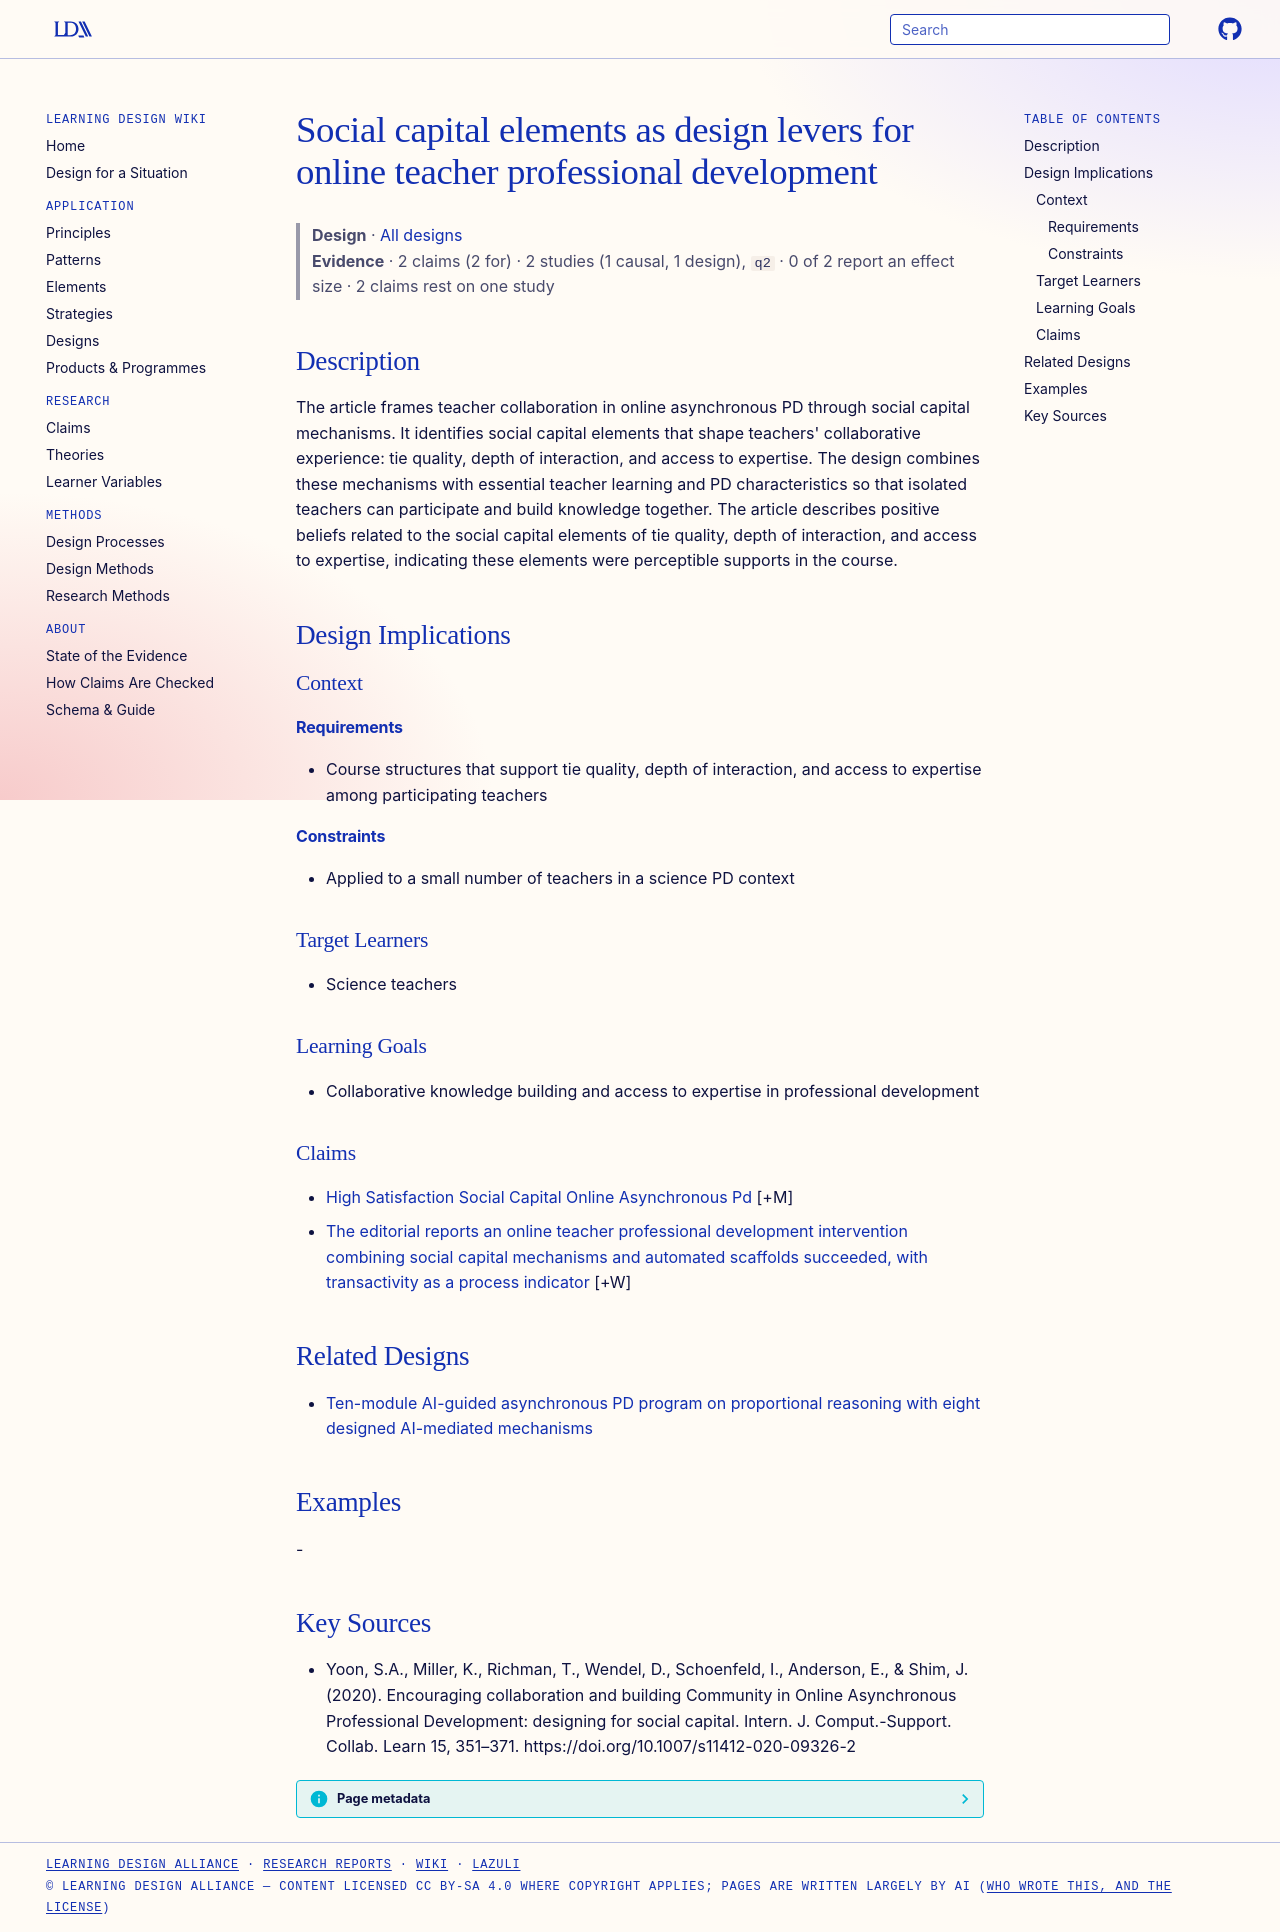

repository: Learning-Design-Alliance/learning-wiki · page: designs/social-capital-elements-online-pd-framework/index.html · generator: mkdocs

---
type: design
id: social-capital-elements-online-pd-framework
title: Social capital elements as design levers for online teacher professional development
description: The article frames teacher collaboration in online asynchronous PD through social capital mechanisms.
status: review
generated:
  by: "process:settle-candidates"
  at: 2026-10-18
sources:
  - id: yoon-2020
    resource: "https://doi.org/10.1007/s11412-020-09326-2"
    title: "Yoon, S.A., Miller, K., Richman, T., Wendel, D., Schoenfeld, I., Anderson, E., & Shim, J. (2020). Encouraging collaboration and building Community in Online Asynchronous Professional Development: designing for social capital. Intern. J. Comput.-Support. Collab. Learn 15, 351–371. https://doi.org/10.1007/s11412-020-09326-2"
    author: "Yoon, S.A., Miller, K., Richman, T., Wendel, D., Schoenfeld, I., Anderson, E., & Shim, J"
---

# Social capital elements as design levers for online teacher professional development

> **Design** · [All designs](index.md)
> **Evidence** · 2 claims (2 for) · 2 studies (1 causal, 1 design), `q2` · 0 of 2 report an effect size · 2 claims rest on one study

## Description
The article frames teacher collaboration in online asynchronous PD through social capital mechanisms. It identifies social capital elements that shape teachers' collaborative experience: tie quality, depth of interaction, and access to expertise. The design combines these mechanisms with essential teacher learning and PD characteristics so that isolated teachers can participate and build knowledge together. The article describes positive beliefs related to the social capital elements of tie quality, depth of interaction, and access to expertise, indicating these elements were perceptible supports in the course.

## Design Implications

### Context
#### Requirements
- Course structures that support tie quality, depth of interaction, and access to expertise among participating teachers
#### Constraints
- Applied to a small number of teachers in a science PD context

### Target Learners
- Science teachers

### Learning Goals
- Collaborative knowledge building and access to expertise in professional development

### Claims

- [High Satisfaction Social Capital Online Asynchronous Pd](../claims/high-satisfaction-social-capital-online-asynchronous-pd.md) [+M]
- [The editorial reports an online teacher professional development intervention combining social capital mechanisms and automated scaffolds succeeded, with transactivity as a process indicator](../claims/social-capital-online-pd-intervention-success.md) [+W]

## Related Designs

- [Ten-module AI-guided asynchronous PD program on proportional reasoning with eight designed AI-mediated mechanisms](ai-guided-pd-proportional-reasoning-modules.md)

## Examples
-

## Key Sources
- Yoon, S.A., Miller, K., Richman, T., Wendel, D., Schoenfeld, I., Anderson, E., & Shim, J. (2020). Encouraging collaboration and building Community in Online Asynchronous Professional Development: designing for social capital. Intern. J. Comput.-Support. Collab. Learn 15, 351–371. https://doi.org/10.1007/s11412-020-09326-2
